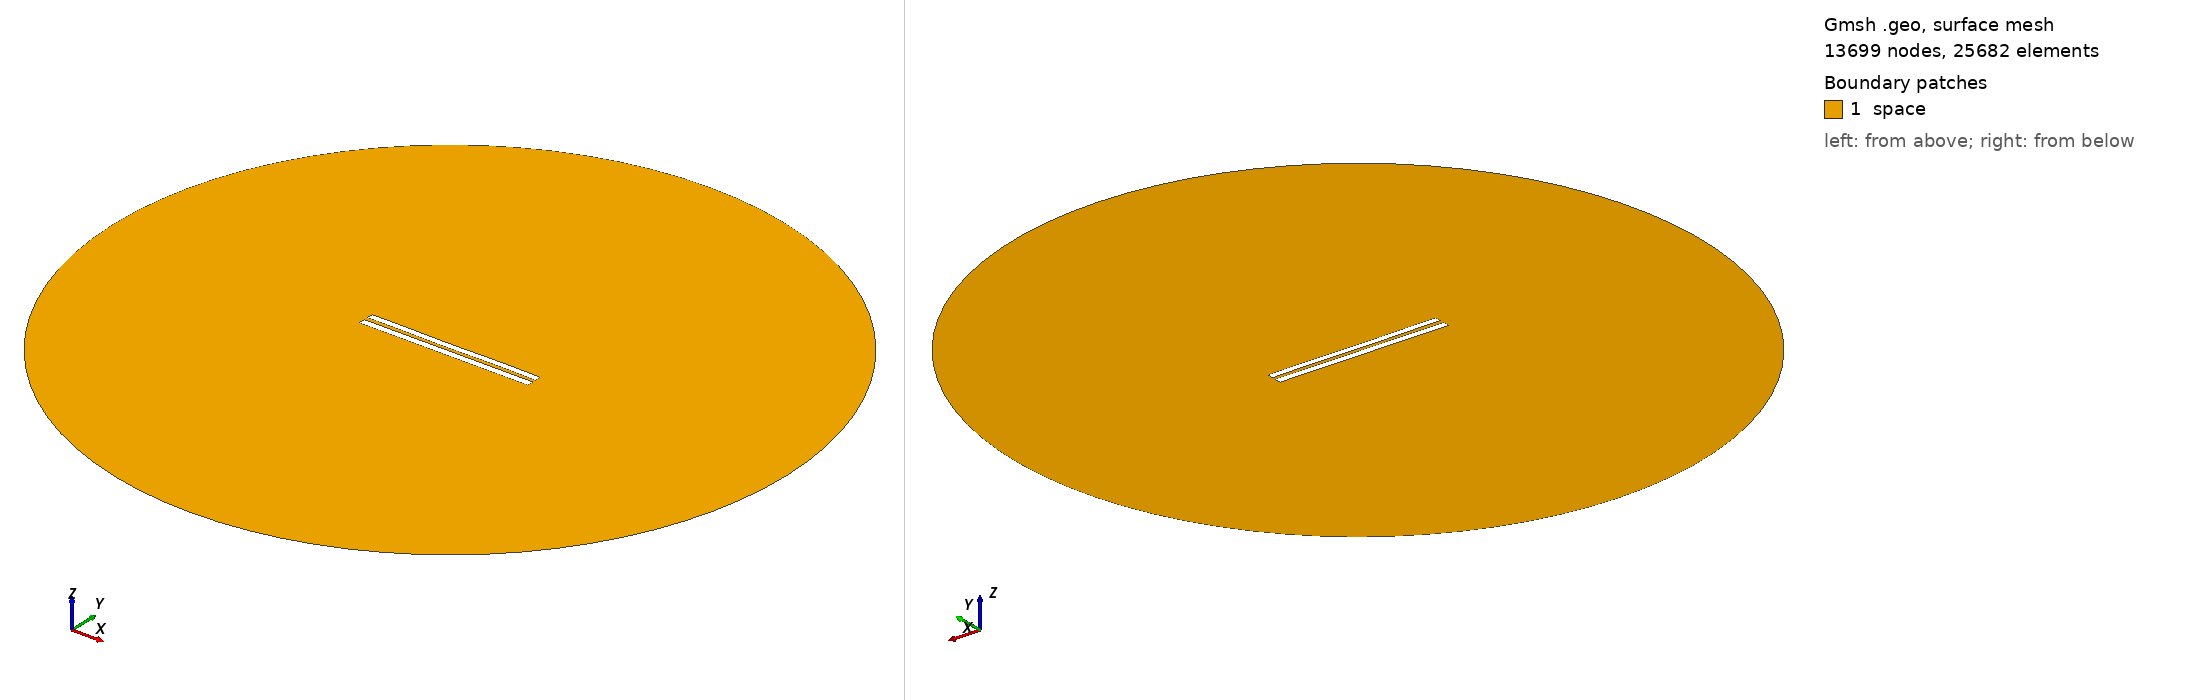

Gmsh geometry script, surface-meshed: 13699 nodes, 25682 surface elements. Boundary patches (legend numbers): 1 space. Left view from above one corner, right view from below the opposite corner. Legend entries are the model's physical surfaces. The drawing asked Gmsh for element sizes between 1% and 20% of the model's largest extent; the script's own settings can give other sizes.

=== 5659.geo (drawn) ===
//---------------------------------------
// Geometry kernel
//---------------------------------------

SetFactory("OpenCASCADE");



//---------------------------------------
// Parameters of the geometry
//---------------------------------------

// Overetch of the upper plate
overetch = 0.125;

// Distance between the plates
distance = 2.5;

// Discretization over the x axis (for the deformation)
nx = 50; 

// Length of the plate
L = 100 - overetch; 

// Number of modes
n = 4; 

// 1st mode coefficient
coeff(1) = -0.15;
beta(1) = 0.596864 * 3.1415926535 / L;

// 2nd mode coefficient
coeff(2) = -0.075;
beta(2) = 1.49418 * 3.1415926535 / L;

// 3rd mode coefficient
coeff(3) = -0.075;
beta(3) = 2.50025 * 3.1415926535 / L;

// 4th mode coefficient
coeff(4) = 0.07499999999999998;
beta(4) = 3.49999 * 3.1415926535 / L;



//---------------------------------------
// Upper plate (deformed rectangle)
//---------------------------------------

// Coordiantes of the upper plate
xmin = -50;
xmax = 50 - overetch;

// Height of the upper plate
yheight = 4 - 2 * overetch;

// Indexes of the points
UpperID[] = {};
LowerID[] = {};
LeftID[] = {};
RightID[] = {};

// Point index
p = 1;

// Horizontal edges
For i In {1:nx}
    x = xmin + (i-1)*(xmax - xmin)/(nx-1);

    y_bottom = distance / 2 + overetch;
    For j In {1:n}
        C = (Cosh(beta(j)*L) + Cos(beta(j)*L)) / (Sinh(beta(j)*L) + Sin(beta(j)*L));
        y_bottom  = y_bottom + coeff(j) * (Cosh(beta(j)*(x+50)) - Cos(beta(j)*(x+50)) - C * (Sinh(beta(j)*(x+50)) - Sin(beta(j)*(x+50))));
    EndFor

    y_top = y_bottom + yheight;

    Point(p) = {x, y_top, 0, 1.0};
    UpperID[i] = p;
    p = p + 1;

    Point(p) = {x, y_bottom, 0, 1.0};
    LowerID[i] = p;
    p = p + 1;
EndFor

// Create point lists
UpperPts[] = {}; LowerPts[] = {};
For i In {1:nx}
  UpperPts[] += {UpperID[i]};
  LowerPts[] += {LowerID[i]};
EndFor

// Build splines
Spline(1) = {UpperPts[]};
Spline(2) = {LowerPts[]};
Line(3) = {LowerPts[nx-1], UpperPts[nx-1]};
Line(4) = {LowerPts[0], UpperPts[0]};

// Build the plane surface
Curve Loop(1) = {2, 3, -1, -4};
Plane Surface(1) = {1};



//---------------------------------------
// Lower plate (rectangle)
//---------------------------------------

// Vertices
Point(1001) = {-50, -1, 0, 1.0};
Point(1002) = { 50, -1, 0, 1.0};
Point(1003) = { 50,  -5, 0, 1.0};
Point(1004) = {-50,  -5, 0, 1.0};

// Edges
Line(5) = {1001, 1002};
Line(6) = {1002, 1003};
Line(7) = {1003, 1004};
Line(8) = {1004, 1001};

// Plane surface
Line Loop(2) = {5, 6, 7, 8};
Plane Surface(2) = {2}; 



//---------------------------------------
// Outer (fictious) boundary
//---------------------------------------

// Points
Point(1005) = {0, 0, 0};       // Center
Point(1006) = {200, 0, 0};     // Start point
Point(1007) = {0, 200, 0};     // 90 degrees
Point(1008) = {-200, 0, 0};    // 180 degrees
Point(1009) = {0, -200, 0};    // 270 degrees

// Circle arcs (each needs start, center, end)
Circle(9) = {1006, 1005, 1007};
Circle(10) = {1007, 1005, 1008};
Circle(11) = {1008, 1005, 1009};
Circle(12) = {1009, 1005, 1006};

// Plane surface for the entire domain
Curve Loop(3) = {9, 10, 11, 12};
Surface(3) = {3};

// Subtract the plates from the whole domain to obtain the actual domain where we want to solve the equations
BooleanDifference{ Surface{3}; Delete; }{ Surface{1}; Surface{2}; Delete; }




//---------------------------------------
// Transfinite Lines/Curves
//---------------------------------------

// Set the number of points on the boundaries
r = 7;

// Plates
Transfinite Curve {1, 2} = 50*r Using Progression 1;
Transfinite Curve {3, 4} = 2*r Using Progression 1;
Transfinite Line {5, 7} = 50*r Using Progression 1;
Transfinite Line {6, 8} = 2*r Using Progression 1;

// Outer boundary
Transfinite Line {9, 10, 11, 12} = 20 Using Progression 1;



//---------------------------------------
// Physical groups
//---------------------------------------                

// Physical curves (boundaries)
Physical Line("force_segment", 10) = {2};
Physical Line("upper_plate", 11) = {1, 3, 4};
Physical Line("lower_plate", 12) = {5, 6, 7, 8};
Physical Line("boundary", 20) = {9, 10, 11, 12};

// Physical Surfaces
Physical Surface("space", 30) = {3};



//---------------------------------------
// 6. Generate the Mesh
//---------------------------------------

// 2D mesh generation
Mesh 2;
